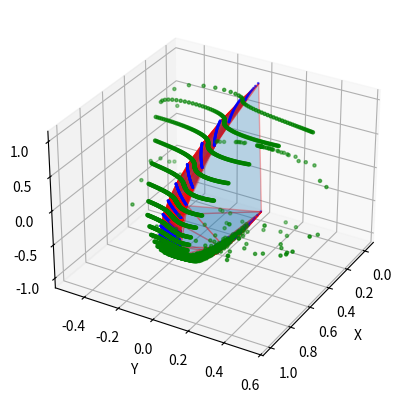

Reproduce this figure in Python.
import matplotlib.pyplot as plt
import numpy as np
from mpl_toolkits.mplot3d.art3d import Poly3DCollection
from scipy.spatial import Delaunay


def spherical_to_cartesian(lat_deg, lon_deg):
    lat_rad = np.deg2rad(lat_deg)
    lon_rad = np.deg2rad(lon_deg)
    x = np.cos(lat_rad) * np.cos(lon_rad)
    y = np.cos(lat_rad) * np.sin(lon_rad)
    z = np.sin(lat_rad)
    return x, y, z


def generate_fibonacci_sphere(N, jitter):
    points = []
    s = 3.6 / np.sqrt(N)
    dz = 2.0 / N
    for k in range(N):
        z = 1 - dz / 2 - k * dz
        r = np.sqrt(1 - z * z)
        lat_deg = np.rad2deg(np.arcsin(z))
        lon_deg = (k * s / r) % (2 * np.pi)
        if jitter > 0:
            lat_deg += jitter * (np.random.rand() - 0.5)
            lon_deg += jitter * (np.random.rand() - 0.5)
        points.append(spherical_to_cartesian(lat_deg, lon_deg))
    return np.array(points)


def add_south_pole(points):
    south_pole = np.array([0, 0, -1])
    return np.vstack([points, south_pole])


def generate_delaunay(points):
    projected_points = points[:, :2] / (1 - points[:, 2, np.newaxis])
    delaunay = Delaunay(projected_points)
    return delaunay


def circumcenter(a, b, c):
    ac = c - a
    ab = b - a
    abXac = np.cross(ab, ac)
    numerator = np.cross(abXac, ab) * np.sum(ac**2) + np.cross(ac, abXac) * np.sum(
        ab**2
    )
    to_circumcenter = numerator / (2 * np.sum(abXac**2))
    return a + to_circumcenter


def generate_voronoi(points, delaunay):
    centers = []
    for simplex in delaunay.simplices:
        a, b, c = points[simplex]
        centers.append(circumcenter(a, b, c))
    return np.array(centers)


def plot(points, delaunay, voronoi_centers):
    fig = plt.figure()
    ax = fig.add_subplot(111, projection="3d")
    ax.scatter(points[:, 0], points[:, 1], points[:, 2], color="blue", s=1)

    for simplex in delaunay.simplices:
        triangle = points[simplex]
        poly3d = Poly3DCollection([triangle], alpha=0.3, linewidths=1)
        poly3d.set_edgecolor("r")
        ax.add_collection3d(poly3d)

    ax.scatter(
        voronoi_centers[:, 0],
        voronoi_centers[:, 1],
        voronoi_centers[:, 2],
        color="green",
        s=5,
    )

    ax.set_xlabel("X")
    ax.set_ylabel("Y")
    ax.set_zlabel("Z")
    ax.view_init(elev=30, azim=30)  # Adjusting the view for better perspective
    plt.show()


def main(N=1000, jitter=0.0):
    points = generate_fibonacci_sphere(N, jitter)
    points_with_south_pole = add_south_pole(points)
    delaunay = generate_delaunay(points_with_south_pole)
    voronoi_centers = generate_voronoi(points_with_south_pole, delaunay)
    plot(points_with_south_pole, delaunay, voronoi_centers)


if __name__ == "__main__":
    main()
